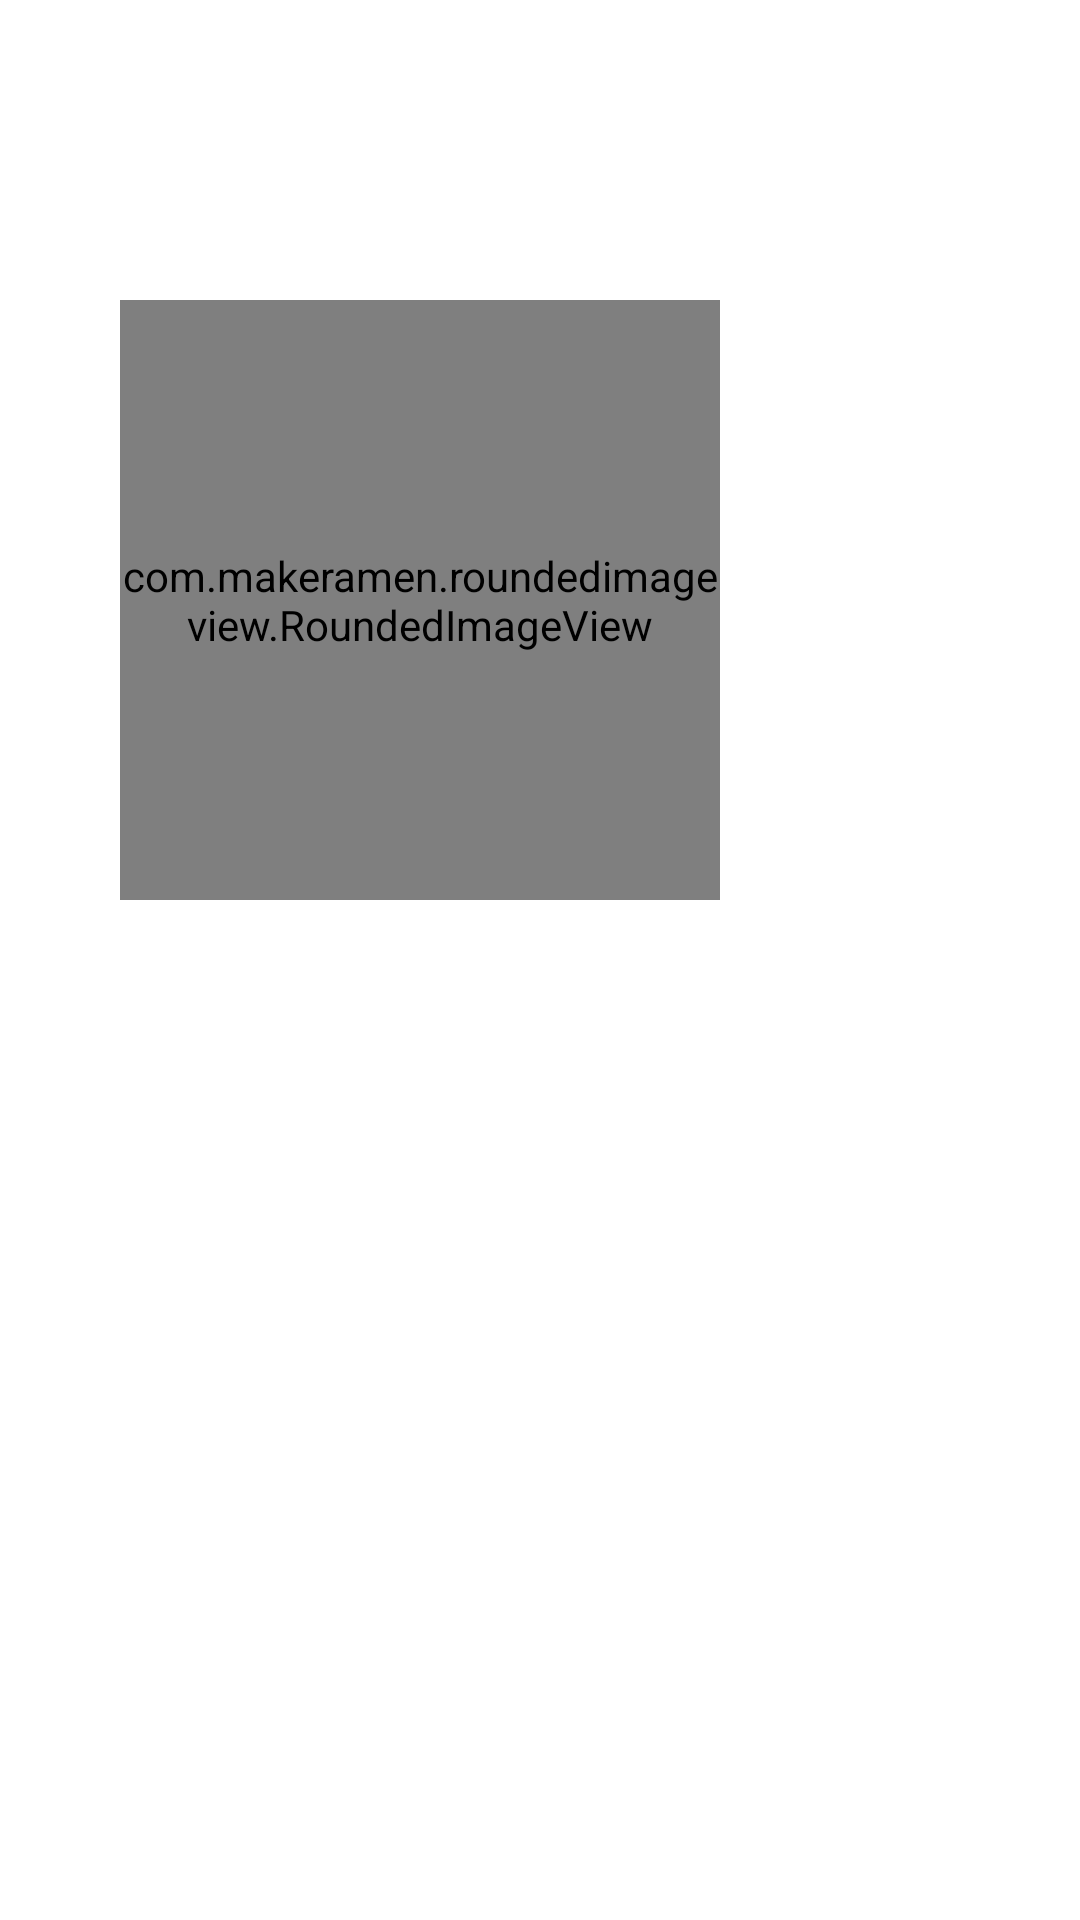

Write the Android layout XML for this screen, with the resource values it uses.
<!-- AndroidManifest.xml: application theme Theme.BaseTCC -->
<!-- res/layout/layout_navigation_header.xml -->
<?xml version="1.0" encoding="utf-8"?>
<androidx.constraintlayout.widget.ConstraintLayout xmlns:android="http://schemas.android.com/apk/res/android"
    android:layout_width="match_parent"
    android:layout_height="match_parent"
    xmlns:app="http://schemas.android.com/apk/res-auto">

    <com.makeramen.roundedimageview.RoundedImageView
        android:id="@+id/imageProfile"
        android:layout_width="200dp"
        android:layout_height="200dp"
        android:scaleType="centerCrop"
        android:src="@drawable/fotomenu"
        app:layout_constraintStart_toStartOf="parent"
        app:layout_constraintTop_toTopOf="parent"
        android:layout_marginTop="100dp"
        android:layout_marginStart="40dp"
        app:riv_oval="true"/>

    <View
        android:id="@+id/viewSupporter"
        android:layout_width="1dp"
        android:layout_height="1dp"
        app:layout_constraintBottom_toBottomOf="@id/imageProfile"
        app:layout_constraintEnd_toEndOf="@id/imageProfile"
        app:layout_constraintStart_toStartOf="@id/imageProfile"
        app:layout_constraintTop_toTopOf="@id/imageProfile"/>

</androidx.constraintlayout.widget.ConstraintLayout>
<!-- resources referenced by this layout -->
<resources>
  <style name="Theme.BaseTCC" parent="Theme.MaterialComponents.DayNight.DarkActionBar">
      </style>
</resources>
